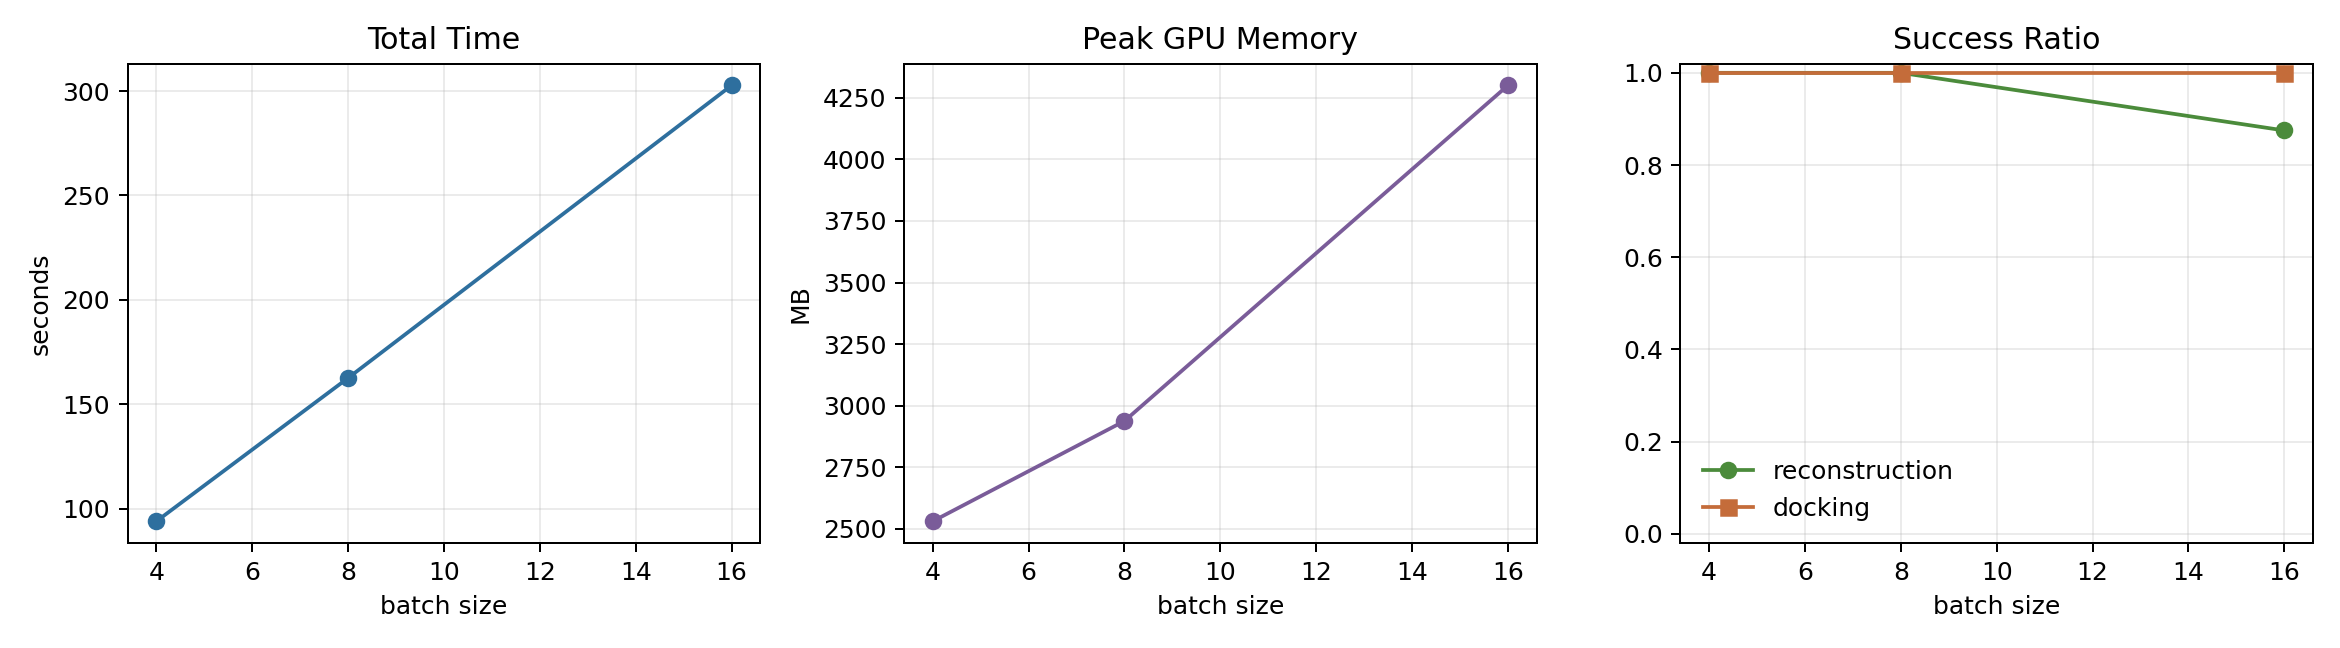

The table this chart was drawn from, first rows:
status, batch_size, reward_batch_size, total_seconds, seconds_per_graph, rollout_seconds, reward_seconds, ppo_seconds, reconstruction_success, reconstruction_success_ratio, docking_success, docking_success_ratio, reward_total_mean, PPO_Loss, PPO_ApproxKL, torch_peak_allocated_mb, gpu_monitor_peak_used_mb, seed, num_timesteps, ligand_atoms, model_load_seconds, reconstruction_seconds, reconstruction_attempted, reward_records
ok, 4, 4, 93.87, 23.47, 35.01, 13.08, 42.89, 4, 1.0, 4, 1.0, 1.243, 0.007448, 0.597, 1266, 2531, 26060919, 100, 24, 2.861, 0.02791, 4, 4
ok, 8, 8, 162.5, 20.32, 62.1, 12.96, 86.57, 8, 1.0, 8, 1.0, 1.193, -0.008149, 0.3953, 1256, 2938, 26060923, 100, 24, 0.8672, 0.03928, 8, 8
ok, 16, 16, 302.7, 18.92, 116, 14.12, 171.7, 14, 0.875, 14, 1.0, 0.9678, -0.07185, 0.5318, 1342, 4300, 26060931, 100, 24, 0.7776, 0.07487, 16, 14
